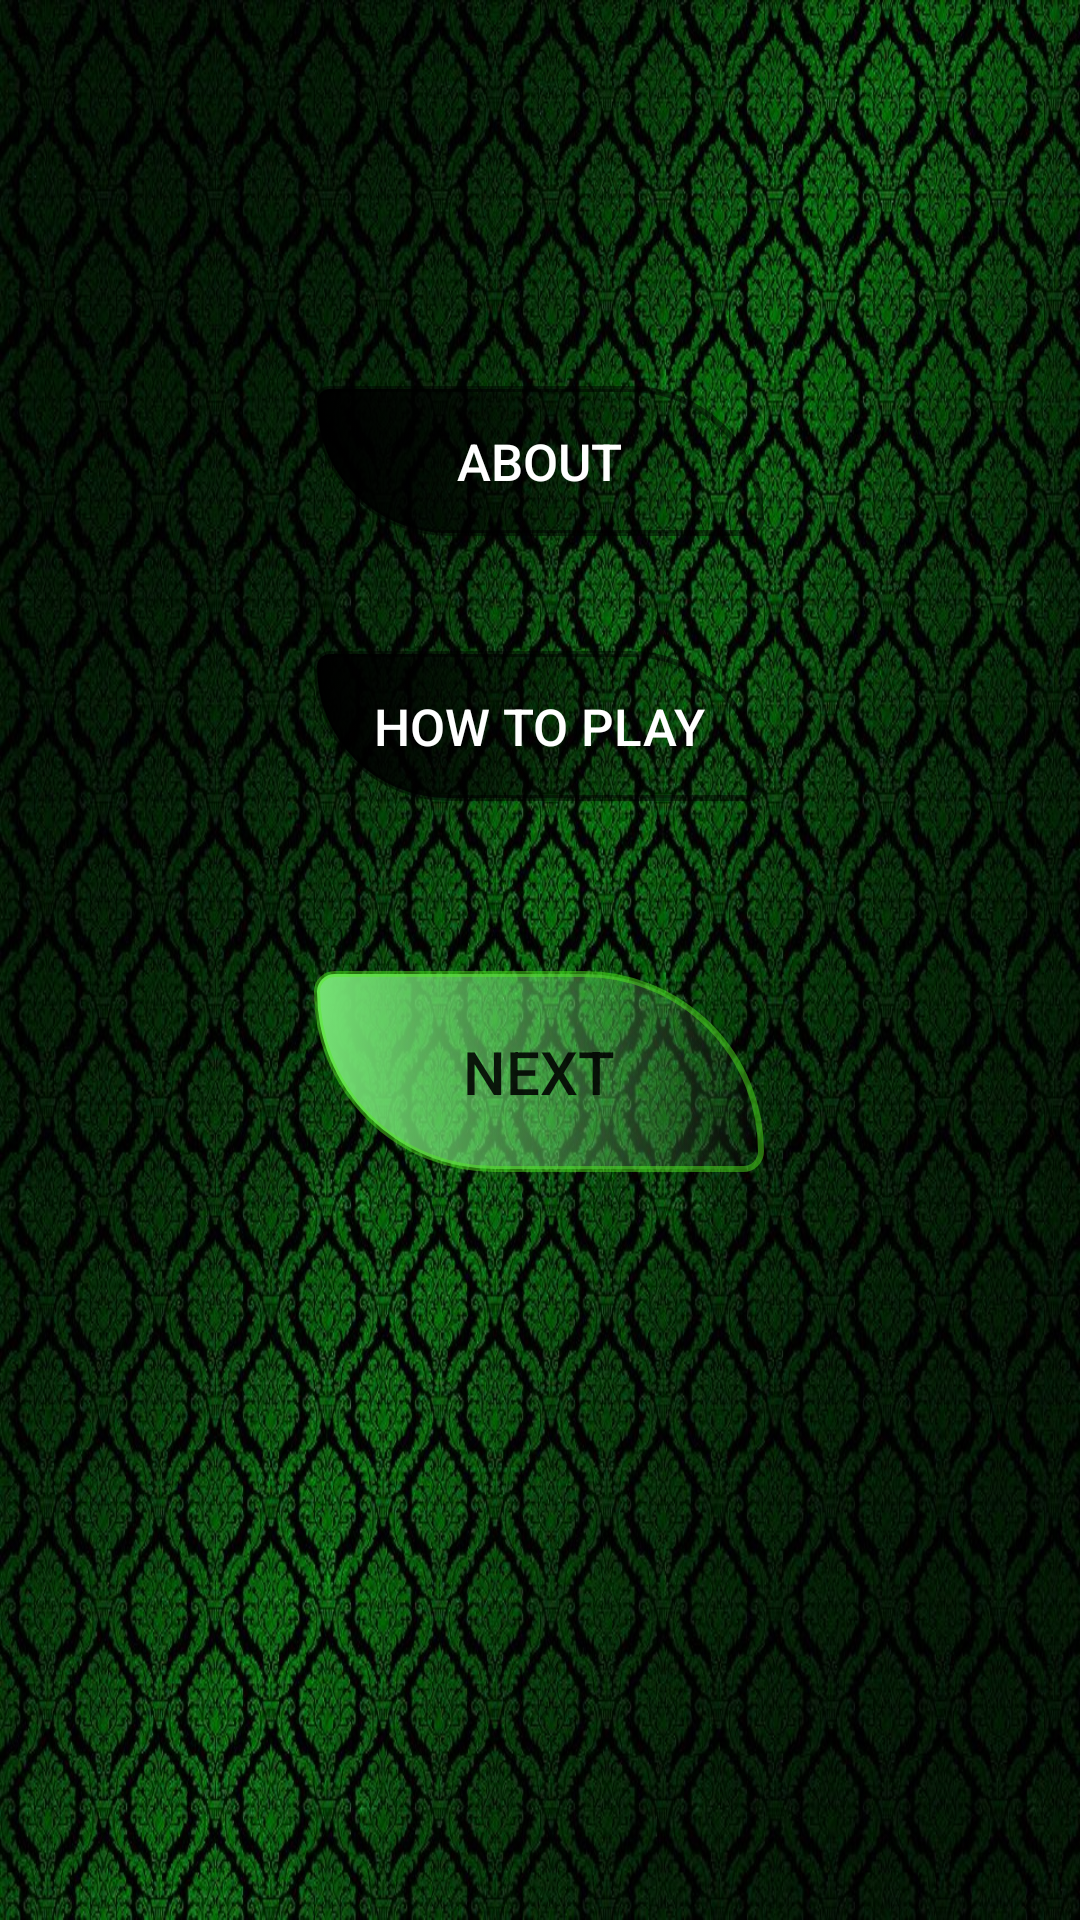

The Android layout XML behind this screen, and the referenced resources:
<!-- AndroidManifest.xml: application theme Theme.ChessBoard -->
<!-- res/layout/activity_page2.xml -->
<?xml version="1.0" encoding="utf-8"?>
<androidx.constraintlayout.widget.ConstraintLayout xmlns:android="http://schemas.android.com/apk/res/android"
    xmlns:app="http://schemas.android.com/apk/res-auto"
    xmlns:tools="http://schemas.android.com/tools"
    android:layout_width="match_parent"
    android:layout_height="match_parent"
    tools:context=".page2"
    android:background="@drawable/background_2"
    android:orientation="vertical"
    >

    <Button
        android:id="@+id/buttonabt"
        android:layout_width="wrap_content"
        android:layout_height="wrap_content"
        android:text="About"
        android:textSize="17dp"
        android:background="@drawable/button_design"
        android:textColor="@color/white"
        android:backgroundTint="@color/black"
        app:layout_constraintBottom_toBottomOf="parent"
        app:layout_constraintEnd_toEndOf="parent"
        app:layout_constraintHorizontal_bias="0.498"
        app:layout_constraintStart_toStartOf="parent"
        app:layout_constraintTop_toTopOf="parent"
        app:layout_constraintVertical_bias="0.218" />

    <Button
        android:id="@+id/buttonhow"
        android:layout_width="wrap_content"
        android:layout_height="wrap_content"
        android:text="How to play"
        android:textSize="17dp"
        android:background="@drawable/button_design"
        android:textColor="@color/white"
        android:backgroundTint="@color/black"
        app:layout_constraintBottom_toBottomOf="parent"
        app:layout_constraintEnd_toEndOf="parent"
        app:layout_constraintHorizontal_bias="0.498"
        app:layout_constraintStart_toStartOf="parent"
        app:layout_constraintTop_toTopOf="parent"
        app:layout_constraintVertical_bias="0.368" />

    <Button
        android:id="@+id/buttonnext"
        android:layout_width="wrap_content"
        android:layout_height="wrap_content"
        android:background="@drawable/button_design"
        android:backgroundTint="@color/fade_black"
        android:gravity="center"
        android:padding="20dp"
        android:text="next"
        android:textColor="@color/Grey"
        android:textSize="20dp"
        app:layout_constraintBottom_toBottomOf="parent"
        app:layout_constraintEnd_toEndOf="parent"
        app:layout_constraintHorizontal_bias="0.498"
        app:layout_constraintStart_toStartOf="parent"
        app:layout_constraintTop_toTopOf="parent"
        app:layout_constraintVertical_bias="0.565" />
</androidx.constraintlayout.widget.ConstraintLayout>
<!-- resources referenced by this layout -->
<resources>
  <color name="black">#FF000000</color>
  <color name="white">#FFFFFFFF</color>
  <!-- drawable background_2: jpg bitmap (drawable-v24, 262892 bytes) -->
  <!-- drawable button_design (drawable) -->
  <?xml version="1.0" encoding="utf-8"?>
  <selector xmlns:android="http://schemas.android.com/apk/res/android">
      <item>
          <shape
              android:shape="rectangle">
              <corners android:radius="15dp" />
              <size android:width="150dp"
                  android:height="50dp" />
              <gradient android:startColor="#75e275"></gradient>
              <corners android:bottomLeftRadius="100dp"
                  android:bottomRightRadius="10dp"
                  android:topLeftRadius="10dp"
                  android:topRightRadius="100dp" />
              <stroke android:color="#75e2"
                  android:width="2dp" />
          </shape>
      </item>
  </selector>
  <style name="Theme.ChessBoard" parent="Theme.MaterialComponents.DayNight.DarkActionBar">
          
          <item name="colorPrimary">@color/purple_500</item>
          <item name="colorPrimaryVariant">@color/purple_700</item>
          <item name="colorOnPrimary">@color/white</item>
          
          <item name="colorSecondary">@color/teal_200</item>
          <item name="colorSecondaryVariant">@color/teal_700</item>
          <item name="colorOnSecondary">@color/brown</item>
          
          <item name="android:statusBarColor" tools:targetApi="l">?attr/colorPrimaryVariant</item>
          
      </style>
  <color name="purple_500">#FF6200EE</color>
  <color name="purple_700">#FF3700B3</color>
  <color name="teal_200">#FF03DAC5</color>
  <color name="teal_700">#FF018786</color>
  <color name="brown">#C15850</color>
</resources>
